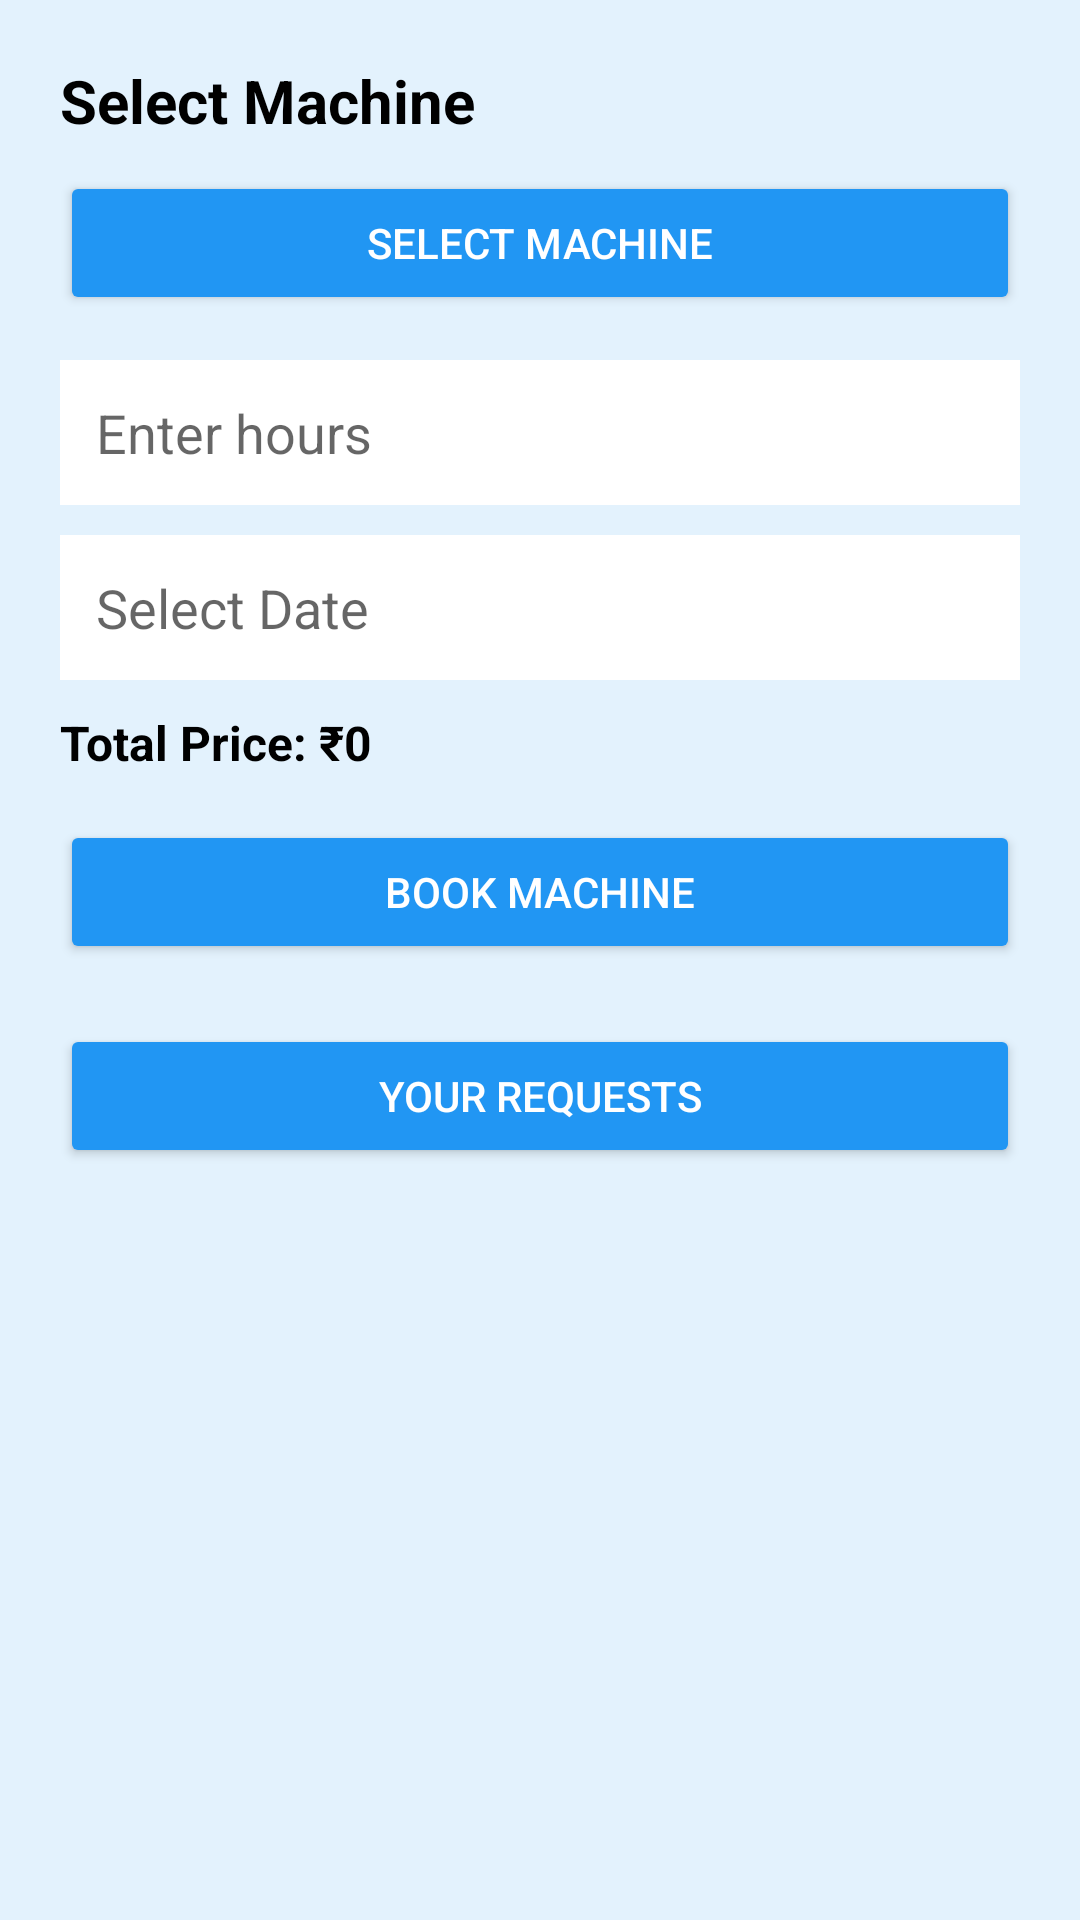

Here is an Android app screen rendered from its layout file. Give the layout XML and the strings, colors and styles it references.
<!-- AndroidManifest.xml: application theme Theme.NammaYantra -->
<!-- res/layout/activity_main.xml -->
<?xml version="1.0" encoding="utf-8"?>
<ScrollView xmlns:android="http://schemas.android.com/apk/res/android"
    android:layout_width="match_parent"
    android:layout_height="match_parent"
    android:background="#E3F2FD">

    <LinearLayout
        android:orientation="vertical"
        android:padding="20dp"
        android:layout_width="match_parent"
        android:layout_height="wrap_content">

        
        <TextView
            android:text="Select Machine"
            android:textSize="20sp"
            android:textStyle="bold"
            android:textColor="#000"
            android:layout_width="wrap_content"
            android:layout_height="wrap_content"/>

        
        <Button
            android:id="@+id/showMachinesBtn"
            android:text="Select Machine"
            android:backgroundTint="#2196F3"
            android:textColor="#FFFFFF"
            android:layout_width="match_parent"
            android:layout_height="wrap_content"
            android:layout_marginTop="10dp"/>

        
        <RadioGroup
            android:id="@+id/radioGroup"
            android:visibility="gone"
            android:layout_width="match_parent"
            android:layout_height="wrap_content"
            android:layout_marginTop="10dp"/>

        
        <EditText
            android:id="@+id/hours"
            android:hint="Enter hours"
            android:inputType="number"
            android:background="#FFFFFF"
            android:padding="12dp"
            android:layout_width="match_parent"
            android:layout_height="wrap_content"
            android:layout_marginTop="15dp"/>

        
        <EditText
            android:id="@+id/date"
            android:hint="Select Date"
            android:focusable="false"
            android:clickable="true"
            android:background="#FFFFFF"
            android:padding="12dp"
            android:layout_width="match_parent"
            android:layout_height="wrap_content"
            android:layout_marginTop="10dp"/>

        
        <TextView
            android:id="@+id/totalPrice"
            android:text="Total Price: ₹0"
            android:textSize="16sp"
            android:textStyle="bold"
            android:textColor="#000"
            android:layout_marginTop="10dp"
            android:layout_width="wrap_content"
            android:layout_height="wrap_content"/>

        
        <Button
            android:id="@+id/bookBtn"
            android:text="Book Machine"
            android:backgroundTint="#2196F3"
            android:textColor="#FFFFFF"
            android:layout_width="match_parent"
            android:layout_height="wrap_content"
            android:layout_marginTop="15dp"/>

        
        <Button
            android:id="@+id/showRequestsBtn"
            android:text="Your Requests"
            android:backgroundTint="#2196F3"
            android:textColor="#FFFFFF"
            android:layout_width="match_parent"
            android:layout_height="wrap_content"
            android:layout_marginTop="20dp"/>

        
        <LinearLayout
            android:id="@+id/outputContainer"
            android:orientation="vertical"
            android:layout_width="match_parent"
            android:layout_height="wrap_content"
            android:layout_marginTop="10dp"/>

    </LinearLayout>

</ScrollView>
<!-- resources referenced by this layout -->
<resources>
  <style name="Theme.NammaYantra" parent="Theme.AppCompat.Light.DarkActionBar">
          <item name="colorPrimary">#2563EB</item>
          <item name="colorPrimaryDark">#1E40AF</item>
          <item name="colorAccent">#22C55E</item>
      </style>
</resources>
